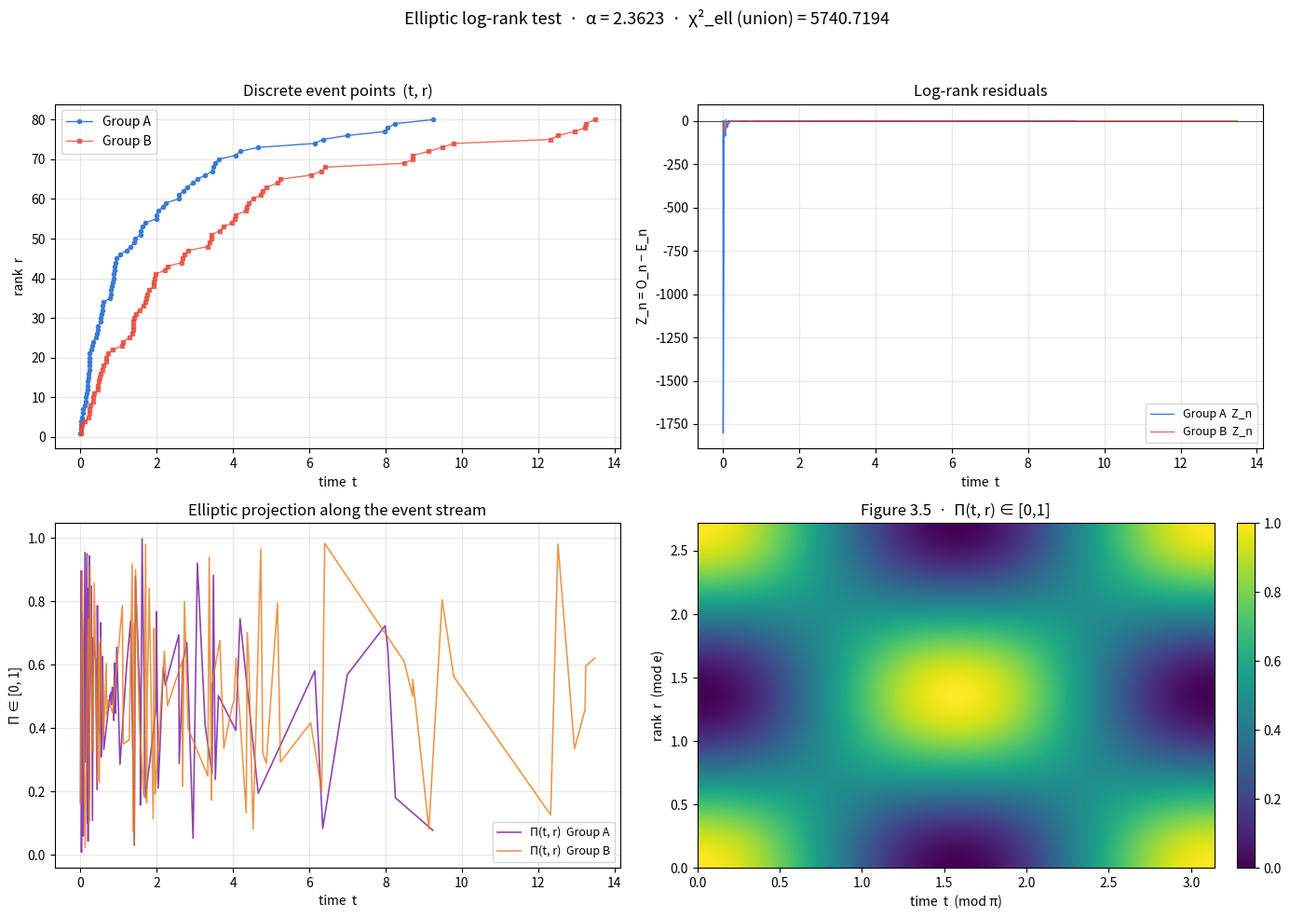

Python code for this plot:
#!/usr/bin/env python3
"""
elliptic_log_rank.py

Log‑rank test with an **elliptic algebraic / transcendental split**,
where the transcendental axis is *time* and the algebraic axis is
*rank*.

Model
-----
Given discrete event points  (t_n, r_n),  n = 1 … N,  where
    t_n = event time         (non‑decreasing, transcendental axis)
    r_n = rank / cumulative count  (algebraic axis)

    algebraic side   u_n = 1 / r_n              (Möbius inverse of rank)
                     v_n = 1 / t_n              (Möbius inverse of time)
                     fit  v ≈ a·u + b           → (a, b)

    transcendental   p_n = t_n^i  (time on the imaginary plane)
                     q_n = r_n^i
                     log‑rank residual  Δ(t) = α · Im( q̄ · p ) / (1 + |p|²)

    elliptic bridge  Π(t, r) ∈ [0, 1]  from Figure 3.5

    observed − expected at time n:
        O_n = Δr_n                            (observed rank increment)
        E_n = a · Δu_n + b · Δv_n             (algebraic expectation)
        Z_n = O_n − E_n                       (log‑rank residual)

    final log‑rank statistic:
        Z_ell = Σ_n Π(t_n, r_n) · Z_n
        var   = Σ_n Π(t_n, r_n)² · Var(Z_n)

The supertrace  S = Σ_n (−1)^n Z_n,  its entropy H, and the
invariant mass  m = |S| · e^{−H}  are reported exactly as in the
survival‑analysis chi‑square pipeline.
"""

from __future__ import annotations

import math
import numpy as np
import matplotlib.pyplot as plt
from dataclasses import dataclass
from typing import List, Tuple, Optional


# ============================================================
#  Constants
# ============================================================
PI    = math.pi
E     = math.e
ALPHA = 1.0 / (PI - E)             # ≈ 2.362
W1    = PI
W2    = E


# ============================================================
#  1. Figure 3.5 — bounded elliptic projection
# ============================================================
def elliptic_projection(t: float, r: float) -> float:
    """Π(t, r) ∈ [0, 1] on the torus ℂ / (πℤ + eℤ)."""
    u = (t / W1) % 1.0
    v = (r / W2) % 1.0
    return 0.5 * (1.0 + math.cos(2 * math.pi * u) *
                        math.cos(2 * math.pi * v))


def elliptic_projection_vec(t: np.ndarray, r: np.ndarray) -> np.ndarray:
    u = (t / W1) % 1.0
    v = (r / W2) % 1.0
    return 0.5 * (1.0 + np.cos(2 * np.pi * u) * np.cos(2 * np.pi * v))


# ============================================================
#  2. Algebraic side — rank / time inverse coordinates
# ============================================================
def inverse_coords(r: np.ndarray, t: np.ndarray,
                   eps: float = 1e-12
                   ) -> Tuple[np.ndarray, np.ndarray]:
    """u = 1/r,  v = 1/t  (inverse Möbius coordinates)."""
    u = 1.0 / np.maximum(np.abs(r), eps) * np.sign(r)
    v = 1.0 / np.maximum(np.abs(t), eps) * np.sign(t)
    return u, v


def algebraic_fit(u: np.ndarray, v: np.ndarray) -> Tuple[float, float]:
    """Ordinary least squares:  v ≈ a·u + b  (Möbius tangent plane)."""
    A = np.vstack([u, np.ones_like(u)]).T
    a, b = np.linalg.lstsq(A, v, rcond=None)[0]
    return float(a), float(b)


# ============================================================
#  3. Transcendental side — time on the imaginary plane
# ============================================================
def transcendental_coords(t: np.ndarray, r: np.ndarray
                          ) -> Tuple[np.ndarray, np.ndarray]:
    """
    Time is the transcendental axis:

        p_n = t_n^i = exp(i log t_n)      (time phase)
        q_n = r_n^i = exp(i log r_n)      (rank phase)

    For t = 0 we use a small floor to remain on the principal sheet.
    """
    lt = np.log(np.maximum(np.abs(t), 1e-12))
    lr = np.log(np.maximum(np.abs(r), 1e-12))
    p = np.exp(1j * lt)                       # time
    q = np.exp(1j * lr)                       # rank
    return p, q


def log_rank_residual(t: np.ndarray,
                      p: np.ndarray,
                      q: np.ndarray,
                      alpha: float = ALPHA) -> np.ndarray:
    """
    Bounded transcendental residual in the imaginary plane:

        Δ(t) = α · Im( q̄ · p ) / (1 + |p|²)

    Time enters through p; the rank enters through q.  When the
    time phase and rank phase align, the residual vanishes — the
    log‑rank test's "no difference" baseline.
    """
    num = np.imag(np.conj(q) * p)
    den = 1.0 + np.abs(p) ** 2
    return alpha * num / den


# ============================================================
#  4. Supertrace / entropy / mass of the log‑rank residuals
# ============================================================
def supertrace(z: np.ndarray) -> float:
    S = 0.0
    for k, v in enumerate(z):
        S += v if (k % 2 == 0) else -v
    return float(S)


def entropy(S: float, N: int, alpha: float = ALPHA) -> float:
    if N <= 0 or S == 0.0:
        return 0.0
    p = abs(S) / N
    if p <= 0.0 or p >= 1.0:
        return 0.0
    return -alpha * p * math.log(p)


def invariant_mass(S: float, N: int) -> float:
    H = entropy(S, N)
    return abs(S) * math.exp(-H) if H < 700 else 0.0


# ============================================================
#  5. Log‑rank result container
# ============================================================
@dataclass
class EllipticLogRankResult:
    t: np.ndarray
    r: np.ndarray
    u: np.ndarray                  # 1/r
    v: np.ndarray                  # 1/t
    a: float                       # algebraic slope
    b: float                       # algebraic intercept
    O: np.ndarray                  # observed
    E: np.ndarray                  # expected (algebraic)
    Z: np.ndarray                  # raw residual
    Pi: np.ndarray                 # elliptic projection Π ∈ [0,1]
    delta: np.ndarray              # transcendental Δ(t)
    Z_ell: float                   # elliptic log‑rank statistic
    var_ell: float                 # variance
    chi2: float                    # Z_ell² / var_ell
    S_ell: float                   # supertrace
    H_ell: float                   # entropy
    m_ell: float                   # invariant mass


# ============================================================
#  6. Elliptic log‑rank test
# ============================================================
def elliptic_log_rank(t: np.ndarray, r: np.ndarray,
                      alpha: float = ALPHA
                      ) -> EllipticLogRankResult:
    """
    Compute the elliptic log‑rank statistic for discrete event
    points  (t_n, r_n).

    Steps
    -----
    1. Algebraic side:  u = 1/r,  v = 1/t,  fit  v ≈ a·u + b.
    2. Observed rank increment:  O_n = Δr_n.
    3. Expected rank increment:  E_n = a·Δu_n + b·Δv_n.
    4. Raw log‑rank residual:    Z_n = O_n − E_n.
    5. Transcendental side:      p = t^i,  q = r^i,
                                 Δ_n = α·Im(q̄ p)/(1+|p|²).
    6. Elliptic projection:      Π_n = Π(t_n, r_n) ∈ [0,1].
    7. Elliptic log‑rank:        Z_ell = Σ_n Π_n · Z_n
                                 var   = Σ_n Π_n² · Δ_n²
                                 chi²  = Z_ell² / var
    """
    t = np.asarray(t, dtype=np.float64)
    r = np.asarray(r, dtype=np.float64)

    # ---------- algebraic side ----------
    u, v = inverse_coords(r, t)
    a, b = algebraic_fit(u, v)

    # observed / expected rank increments
    O = np.diff(r, prepend=r[0])            # Δr_n
    dU = np.diff(u, prepend=u[0])           # Δu_n
    dV = np.diff(v, prepend=v[0])           # Δv_n
    E = a * dU + b * dV                     # algebraic expectation
    Z = O - E                               # raw residual

    # ---------- transcendental side ----------
    p, q = transcendental_coords(t, r)
    delta = log_rank_residual(t, p, q, alpha)

    # ---------- elliptic projection ----------
    Pi = elliptic_projection_vec(t, r)

    # ---------- elliptic log‑rank statistic ----------
    Z_ell = float(np.sum(Pi * Z))
    var_ell = float(np.sum((Pi * delta) ** 2))
    chi2 = (Z_ell ** 2) / var_ell if var_ell > 0 else 0.0

    # ---------- supertrace / entropy / mass ----------
    S_ell = supertrace(Pi * Z)
    H_ell = entropy(S_ell, len(Z), alpha)
    m_ell = invariant_mass(S_ell, len(Z))

    return EllipticLogRankResult(
        t=t, r=r, u=u, v=v,
        a=a, b=b,
        O=O, E=E, Z=Z,
        Pi=Pi, delta=delta,
        Z_ell=Z_ell, var_ell=var_ell, chi2=chi2,
        S_ell=S_ell, H_ell=H_ell, m_ell=m_ell,
    )


# ============================================================
#  7. Classical log‑rank baseline (for comparison)
# ============================================================
def classical_log_rank(t: np.ndarray, r: np.ndarray
                       ) -> Tuple[float, float, float]:
    """
    Standard log‑rank statistic on discrete event times:

        Z = Σ_n (O_n − E_n)
        var = Σ_n (O_n − E_n)² · (r_n / (N − r_n + 1))
        chi2 = Z² / var

    Here O_n = Δr_n and E_n is the mean of Δr under the null.
    """
    t = np.asarray(t, dtype=np.float64)
    r = np.asarray(r, dtype=np.float64)
    N = len(r)

    O = np.diff(r, prepend=r[0])
    # expected = mean Δr under H0 (uniform over remaining rank)
    E = np.full_like(O, O.mean()) if O.size else O

    Z = float(np.sum(O - E))
    var = float(np.sum((O - E) ** 2) * (1.0 / max(N, 1)))
    chi2 = (Z ** 2) / var if var > 0 else 0.0
    return Z, var, chi2


# ============================================================
#  8. Figure 3.5 — projection surface (unchanged)
# ============================================================
def figure_3_5(ax):
    xs = np.linspace(0, W1, 200)
    ys = np.linspace(0, W2, 200)
    X, Y = np.meshgrid(xs, ys)
    U = (X / W1) % 1.0
    V = (Y / W2) % 1.0
    P = 0.5 * (1.0 + np.cos(2 * np.pi * U) * np.cos(2 * np.pi * V))
    im = ax.imshow(P, extent=[0, W1, 0, W2], origin="lower",
                   cmap="viridis", aspect="auto", vmin=0, vmax=1)
    ax.set_xlabel("time  t  (mod π)")
    ax.set_ylabel("rank  r  (mod e)")
    ax.set_title("Figure 3.5  ·  Π(t, r) ∈ [0,1]")
    plt.colorbar(im, ax=ax, fraction=0.046, pad=0.04)


# ============================================================
#  9. Demo — synthetic survival data
# ============================================================
def demo():
    print("=" * 76)
    print("Elliptic log‑rank test  ·  transcendental axis = time")
    print("=" * 76)
    print(f"α       = 1/(π − e) = {ALPHA:.6f}")
    print(f"periods ω₁ = π      = {W1:.6f}   ω₂ = e = {W2:.6f}")

    # ---- two synthetic groups with different hazard shapes ----
    rng = np.random.default_rng(2024)

    # Group A: exponential hazard, well‑behaved
    tA = np.sort(rng.exponential(scale=2.0, size=80))
    tA = np.maximum(tA, 1e-3)
    rA = np.arange(1, len(tA) + 1, dtype=float)

    # Group B: heavy‑tailed hazard, late events
    tB = np.sort(rng.exponential(scale=4.0, size=80))
    tB = np.maximum(tB, 1e-3)
    rB = np.arange(1, len(tB) + 1, dtype=float)

    # ---- classical log‑rank on the merged timeline ----
    # simple aggregated version: use group A as the primary event stream
    Z_cl_A, var_cl_A, chi_cl_A = classical_log_rank(tA, rA)
    Z_cl_B, var_cl_B, chi_cl_B = classical_log_rank(tB, rB)

    # ---- elliptic log‑rank per group ----
    resA = elliptic_log_rank(tA, rA)
    resB = elliptic_log_rank(tB, rB)

    # ---- combined statistic on the union of event times ----
    t_all = np.concatenate([tA, tB])
    order = np.argsort(t_all)
    t_all = t_all[order]
    # rank = count of events up to each time
    r_all = np.arange(1, len(t_all) + 1, dtype=float)
    res_all = elliptic_log_rank(t_all, r_all)

    # ---- report ----
    def _report(name, res, chi_cl=None):
        print(f"\n--- {name} ---")
        print(f"  N events            : {len(res.t)}")
        print(f"  algebraic a         : {res.a:+.6f}")
        print(f"  algebraic b         : {res.b:+.6f}")
        print(f"  Z_ell               : {res.Z_ell:+.6f}")
        print(f"  var_ell             : {res.var_ell:.6e}")
        print(f"  chi² = Z² / var     : {res.chi2:.6e}")
        if chi_cl is not None:
            print(f"  classical chi²      : {chi_cl:.6e}")
        print(f"  S_ell               : {res.S_ell:+.6f}")
        print(f"  H_ell               : {res.H_ell:.6f}")
        print(f"  m_ell               : {res.m_ell:.6e}")
        print(f"  Π range             : [{res.Pi.min():.4f}, "
              f"{res.Pi.max():.4f}]")
        print(f"  Δ range             : [{res.delta.min():+.4f}, "
              f"{res.delta.max():+.4f}]")

    _report("Group A (exponential, scale 2.0)", resA, chi_cl_A)
    _report("Group B (exponential, scale 4.0)", resB, chi_cl_B)
    _report("All events (union)", res_all)

    # ---- plots ----
    fig, axes = plt.subplots(2, 2, figsize=(14, 10))

    # (a) event times and ranks
    ax = axes[0, 0]
    ax.plot(resA.t, resA.r, "o-", color="#3a7bd5", ms=3,
            lw=1.0, label="Group A")
    ax.plot(resB.t, resB.r, "s-", color="#e74c3c", ms=3,
            lw=1.0, alpha=0.8, label="Group B")
    ax.set_xlabel("time  t")
    ax.set_ylabel("rank  r")
    ax.set_title("Discrete event points  (t, r)")
    ax.legend()
    ax.grid(alpha=0.3)

    # (b) raw log‑rank residuals
    ax = axes[0, 1]
    ax.axhline(0, color="k", lw=0.5)
    ax.plot(resA.t, resA.Z, color="#3a7bd5", lw=1.0, label="Group A  Z_n")
    ax.plot(resB.t, resB.Z, color="#e74c3c", lw=1.0, alpha=0.8,
            label="Group B  Z_n")
    ax.set_xlabel("time  t")
    ax.set_ylabel("Z_n = O_n − E_n")
    ax.set_title("Log‑rank residuals")
    ax.legend(fontsize=9)
    ax.grid(alpha=0.3)

    # (c) elliptic projection along time
    ax = axes[1, 0]
    ax.plot(resA.t, resA.Pi, color="#8e44ad", lw=1.2,
            label="Π(t, r)  Group A")
    ax.plot(resB.t, resB.Pi, color="#e67e22", lw=1.2, alpha=0.8,
            label="Π(t, r)  Group B")
    ax.set_xlabel("time  t")
    ax.set_ylabel("Π ∈ [0, 1]")
    ax.set_title("Elliptic projection along the event stream")
    ax.legend(fontsize=9)
    ax.grid(alpha=0.3)

    # (d) Figure 3.5 surface
    figure_3_5(axes[1, 1])

    plt.suptitle(
        f"Elliptic log‑rank test  ·  α = {ALPHA:.4f}  ·  "
        f"χ²_ell (union) = {res_all.chi2:.4f}",
        fontsize=13,
    )
    plt.tight_layout(rect=[0, 0, 1, 0.95])
    plt.show()

    print("\nDone.")


if __name__ == "__main__":
    demo()
